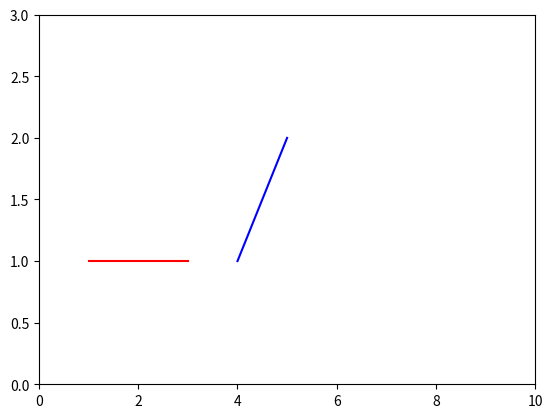
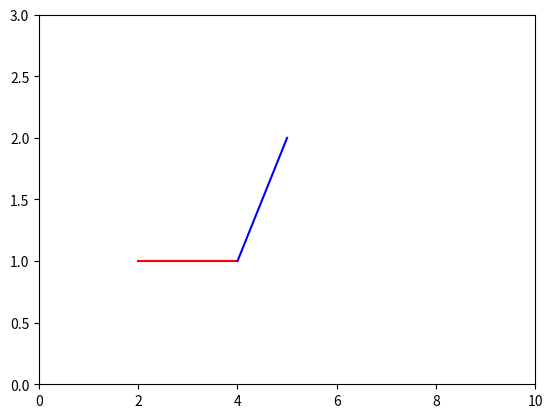
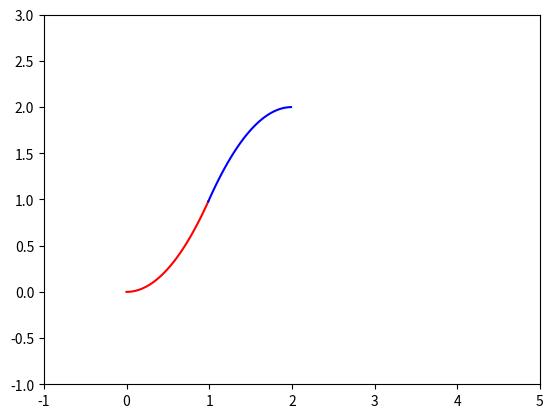

Write the Python code that produced these figures, in order.
import matplotlib.pyplot as plt

plt.xlim(0, 10)
plt.ylim(0, 3)

plt.plot([1,2,3], [1,1,1], label='Line 1', color='red')
plt.plot([4,5], [1,2], label='Line 2', color='blue')
plt.show()
plt.clf()

plt.xlim(0, 10)
plt.ylim(0, 3)

plt.plot([2,3,4], [1,1,1], label='Line 1', color='red')
plt.plot([4,5], [1,2], label='Line 2', color='blue')
plt.show()
plt.clf()

plt.xlim(-1, 5)
plt.ylim(-1, 3)

plt.plot([x/100 for x in range(0, 100)], [(x/100)**2 for x in range(0, 100)], label='Line 1', color='red')
plt.plot([x/100 for x in range(99, 200)], [(-(x/100-2)**2+2) for x in range(99, 200)], label='Line 2', color='blue')
plt.show()
plt.clf()
